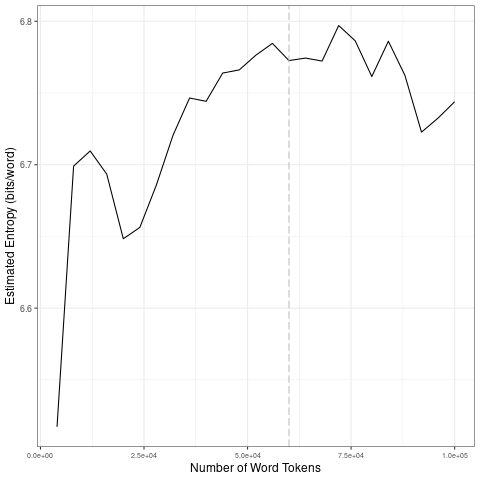

The file beside this chart, header and first rows:
file, entropy.Corpus.Size, entropy.Entropy, sd.Corpus.Size, sd.SD
data/2021_by_en/2021-12-10_tokens_1-gram…, 4000, 6.517, 20000, 0.07967
data/2021_by_en/2021-12-10_tokens_1-gram…, 8000, 6.699, 40000, 0.03895
data/2021_by_en/2021-12-10_tokens_1-gram…, 12000, 6.71, 60000, 0.008292
data/2021_by_en/2021-12-10_tokens_1-gram…, 16000, 6.693, 80000, 0.0137
data/2021_by_en/2021-12-10_tokens_1-gram…, 20000, 6.648, 1e+05, 0.02519
data/2021_by_en/2021-12-10_tokens_1-gram…, 24000, 6.656, 20000, 0.07967
data/2021_by_en/2021-12-10_tokens_1-gram…, 28000, 6.686, 40000, 0.03895
data/2021_by_en/2021-12-10_tokens_1-gram…, 32000, 6.72, 60000, 0.008292
data/2021_by_en/2021-12-10_tokens_1-gram…, 36000, 6.746, 80000, 0.0137
data/2021_by_en/2021-12-10_tokens_1-gram…, 40000, 6.744, 1e+05, 0.02519
data/2021_by_en/2021-12-10_tokens_1-gram…, 44000, 6.764, 20000, 0.07967
data/2021_by_en/2021-12-10_tokens_1-gram…, 48000, 6.766, 40000, 0.03895
data/2021_by_en/2021-12-10_tokens_1-gram…, 52000, 6.776, 60000, 0.008292
data/2021_by_en/2021-12-10_tokens_1-gram…, 56000, 6.785, 80000, 0.0137
data/2021_by_en/2021-12-10_tokens_1-gram…, 60000, 6.773, 1e+05, 0.02519
data/2021_by_en/2021-12-10_tokens_1-gram…, 64000, 6.774, 20000, 0.07967
data/2021_by_en/2021-12-10_tokens_1-gram…, 68000, 6.772, 40000, 0.03895
data/2021_by_en/2021-12-10_tokens_1-gram…, 72000, 6.797, 60000, 0.008292
data/2021_by_en/2021-12-10_tokens_1-gram…, 76000, 6.786, 80000, 0.0137
data/2021_by_en/2021-12-10_tokens_1-gram…, 80000, 6.761, 1e+05, 0.02519
data/2021_by_en/2021-12-10_tokens_1-gram…, 84000, 6.786, 20000, 0.07967
data/2021_by_en/2021-12-10_tokens_1-gram…, 88000, 6.762, 40000, 0.03895
data/2021_by_en/2021-12-10_tokens_1-gram…, 92000, 6.723, 60000, 0.008292
data/2021_by_en/2021-12-10_tokens_1-gram…, 96000, 6.733, 80000, 0.0137
data/2021_by_en/2021-12-10_tokens_1-gram…, 1e+05, 6.744, 1e+05, 0.02519
